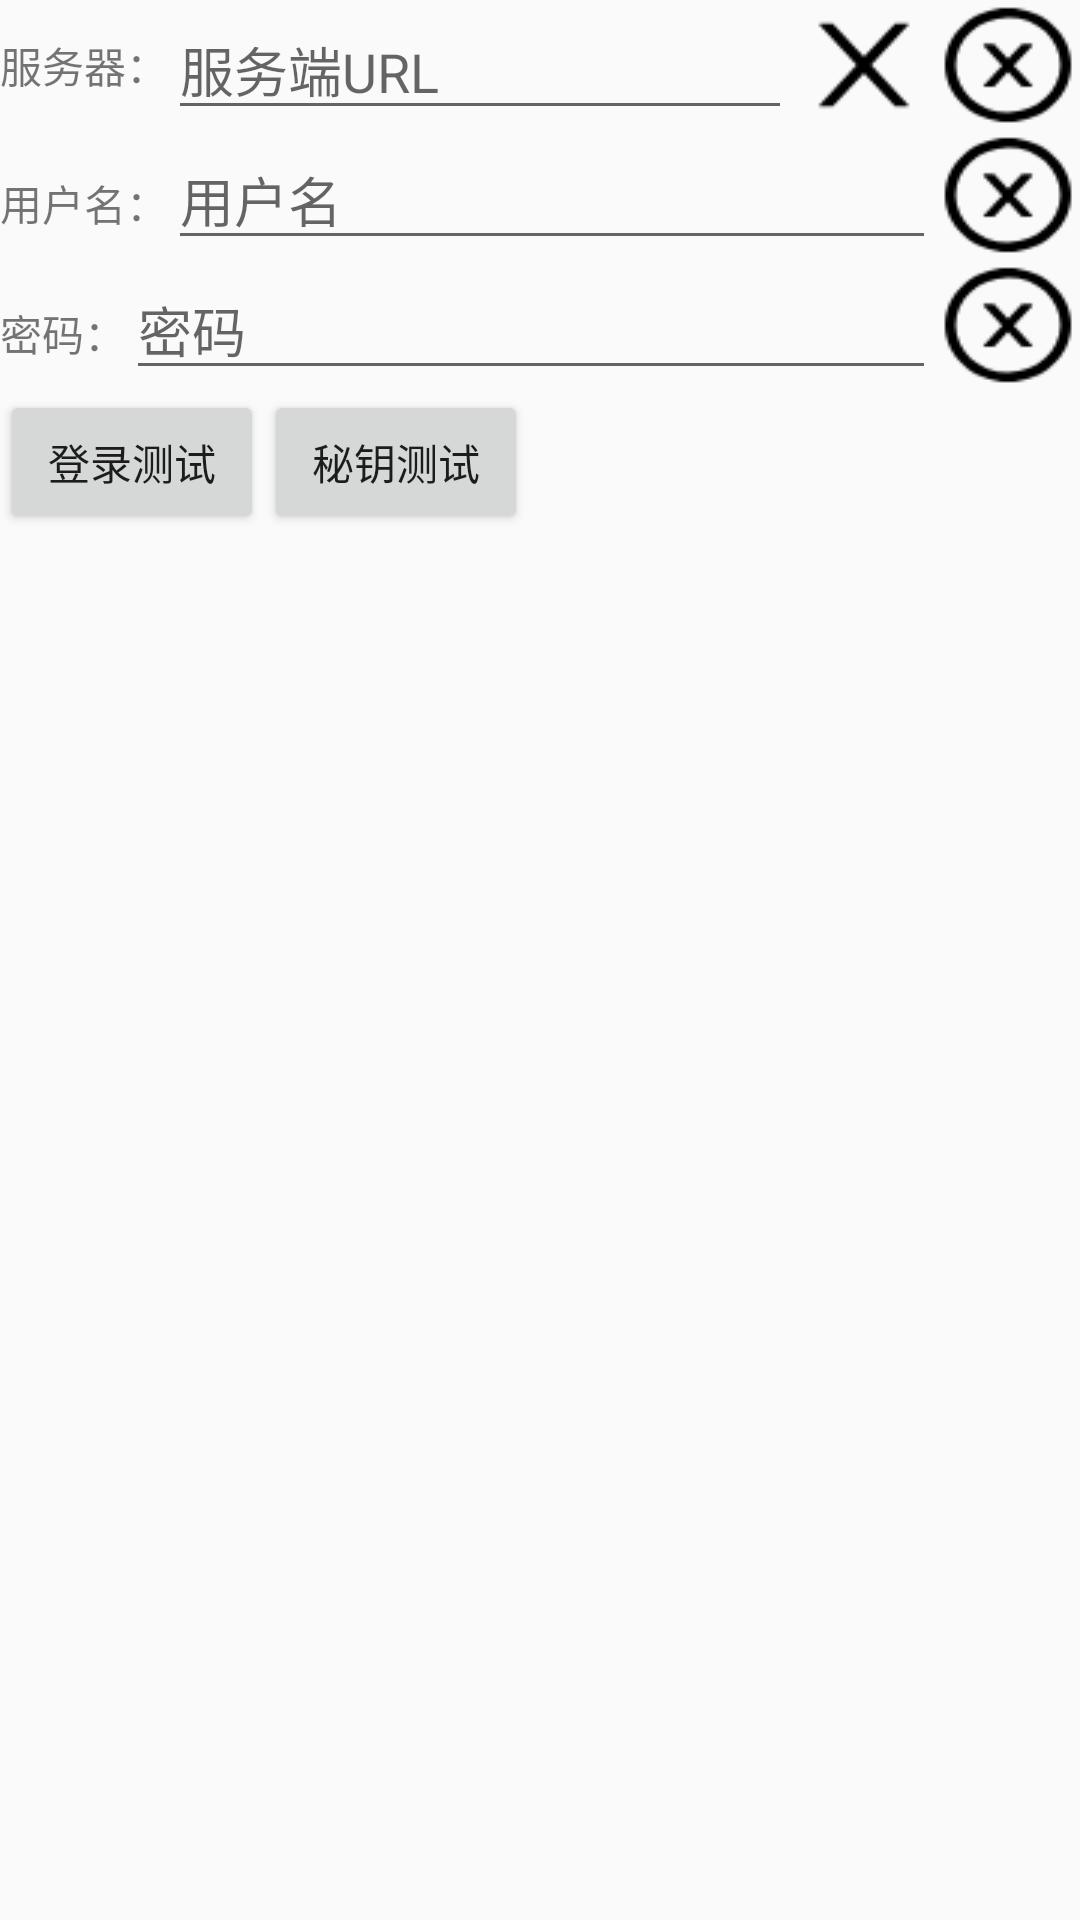

Reconstruct the res/layout file that produces this screen, plus the resources it refers to.
<!-- AndroidManifest.xml: activity theme AppTheme.NoActionBar -->
<!-- res/layout/activity_class_schedule_controller.xml -->
<?xml version="1.0" encoding="utf-8"?>
<ScrollView xmlns:android="http://schemas.android.com/apk/res/android"
            xmlns:tools="http://schemas.android.com/tools"
            android:layout_width="match_parent"
            android:layout_height="match_parent"
            tools:context=".ClassScheduleControllerActivity">
	
	<LinearLayout
			android:layout_width="match_parent"
			android:layout_height="wrap_content"
			android:orientation="vertical">
		
		<LinearLayout
				android:layout_width="match_parent"
				android:layout_height="wrap_content">
			
			<TextView
					android:layout_width="wrap_content"
					android:layout_height="wrap_content"
					android:text="服务器："
					android:layout_gravity="center"
					tools:ignore="HardcodedText"/>
			
			
			<EditText
					android:id="@+id/classScheduleControllerUrl"
					android:layout_width="0dp"
					android:layout_height="wrap_content"
					android:layout_weight="1"
					android:hint="服务端URL"
					tools:ignore="HardcodedText"
					android:inputType="textUri"
					android:autofillHints="url"/>
			
			<ImageView
					android:id="@+id/classScheduleControllerUrlState"
					android:layout_height="match_parent"
					android:layout_width="wrap_content"
					android:contentDescription="aa"
					tools:ignore="HardcodedText"
					android:background="@drawable/close"/>
			
			<ImageButton
					android:onClick="clearMessage"
					android:id="@+id/classScheduleClearUrl"
					android:layout_height="match_parent"
					android:layout_width="wrap_content"
					android:contentDescription="aa"
					tools:ignore="HardcodedText"
					android:background="@drawable/close_circle"/>
		</LinearLayout>
		
		<LinearLayout
				android:layout_width="match_parent"
				android:layout_height="wrap_content">
			
			<TextView
					android:layout_width="wrap_content"
					android:layout_height="wrap_content"
					android:text="用户名："
					tools:ignore="HardcodedText"/>
			
			<EditText
					android:id="@+id/classScheduleControllerUser"
					android:layout_width="0dp"
					android:layout_height="wrap_content"
					android:hint="用户名"
					android:layout_weight="1"
					tools:ignore="HardcodedText"
					android:inputType="text"
					android:autofillHints="username"/>
			
			<ImageButton
					android:onClick="clearMessage"
					android:id="@+id/classScheduleClearUsername"
					android:layout_height="match_parent"
					android:layout_width="wrap_content"
					android:contentDescription="aa"
					tools:ignore="HardcodedText"
					android:background="@drawable/close_circle"/>
		
		</LinearLayout>
		
		<LinearLayout
				android:layout_width="match_parent"
				android:layout_height="wrap_content">
			
			
			<TextView
					android:layout_width="wrap_content"
					android:layout_height="wrap_content"
					android:text="密码："
					tools:ignore="HardcodedText"/>
			
			<EditText
					android:id="@+id/classScheduleControllerPassword"
					android:layout_width="0dp"
					android:layout_height="wrap_content"
					android:layout_weight="1"
					android:hint="密码"
					android:inputType="textPassword"
					tools:ignore="HardcodedText"
					android:autofillHints="password"/>
			
			<ImageButton
					android:onClick="clearMessage"
					android:id="@+id/classScheduleClearPassword"
					android:layout_height="match_parent"
					android:layout_width="wrap_content"
					android:contentDescription="aa"
					tools:ignore="HardcodedText"
					android:background="@drawable/close_circle"/>
		</LinearLayout>
		
		<HorizontalScrollView
				android:layout_width="match_parent"
				android:layout_height="wrap_content">
			
			<LinearLayout
					android:layout_width="wrap_content"
					android:layout_height="wrap_content">
				
				<Button
						android:layout_width="wrap_content"
						android:layout_height="wrap_content"
						android:onClick="loginTest"
						android:text="登录测试"
						tools:ignore="ButtonStyle,HardcodedText"/>
				
				<Button
						android:onClick="tokenTest"
						android:text="秘钥测试"
						android:layout_width="wrap_content"
						android:layout_height="wrap_content"
						tools:ignore="ButtonStyle,HardcodedText"/>
			</LinearLayout>
		</HorizontalScrollView>
	</LinearLayout>
</ScrollView>
<!-- resources referenced by this layout -->
<resources>
  <!-- drawable close: png bitmap (drawable, 737 bytes) -->
  <!-- drawable close_circle: png bitmap (drawable, 1491 bytes) -->
  <style name="AppTheme.NoActionBar">
  		<item name="windowActionBar">false</item>
  		<item name="windowNoTitle">true</item>
  	</style>
</resources>
